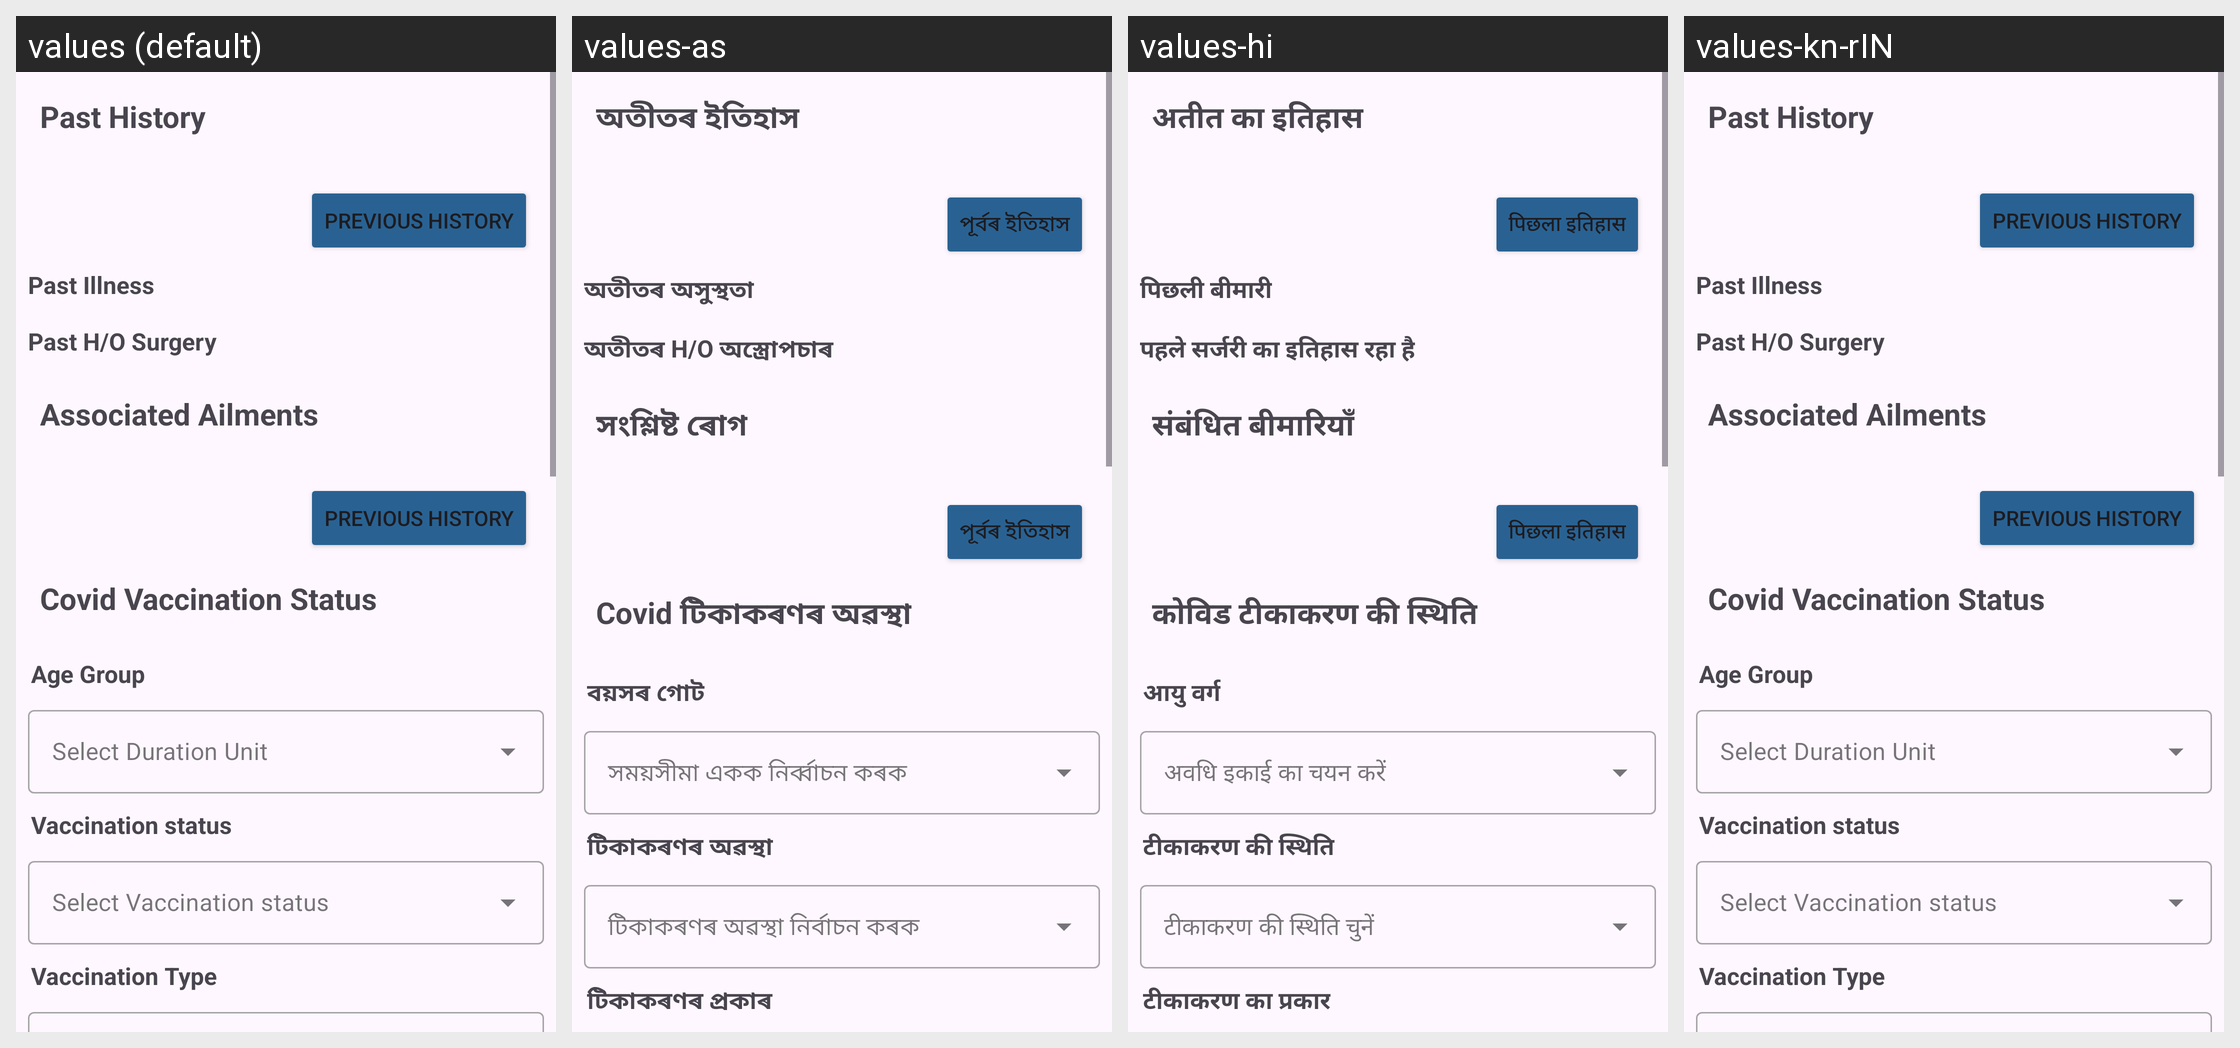

Translations of the strings shown on this Android screen, per locale in the grid:
Android screen res/layout/fragment_history_custom.xml rendered under 4 locales, left to right: values (default), values-as, values-hi, values-kn-rIN. Device: Nexus 5 (rendered at 1080×1920; each locale shown at half size, 540×960, under a caption strip naming it); theme Theme.CHO.
Strings drawn on this screen, with the default value and each locale's value (text and hints the layout hard-codes, and strings that could not be matched under every locale, appear in the picture but are not listed):

past_history
  values: Past History
  values-as: অতীতৰ ইতিহাস
  values-hi: अतीत का इतिहास
  values-kn-rIN: Past History

previous_history
  values: Previous History
  values-as: পূৰ্বৰ ইতিহাস
  values-hi: पिछला इतिहास
  values-kn-rIN: Previous History

past_illness
  values: Past Illness
  values-as: অতীতৰ অসুস্থতা
  values-hi: पिछली बीमारी
  values-kn-rIN: Past Illness

past_h_o_surgery
  values: Past H/O Surgery
  values-as: অতীতৰ H/O অস্ত্ৰোপচাৰ
  values-hi: पहले सर्जरी का इतिहास रहा है
  values-kn-rIN: Past H/O Surgery

associated_ailments
  values: Associated Ailments
  values-as: সংশ্লিষ্ট ৰোগ
  values-hi: संबंधित बीमारियाँ
  values-kn-rIN: Associated Ailments

covid_vaccination_status
  values: Covid Vaccination Status
  values-as: Covid টিকাকৰণৰ অৱস্থা
  values-hi: कोविड टीकाकरण की स्थिति
  values-kn-rIN: Covid Vaccination Status

age_group
  values: Age Group
  values-as: বয়সৰ গোট
  values-hi: आयु वर्ग
  values-kn-rIN: Age Group

vaccination_status
  values: Vaccination status
  values-as: টিকাকৰণৰ অৱস্থা
  values-hi: टीकाकरण की स्थिति
  values-kn-rIN: Vaccination status

vaccination_type
  values: Vaccination Type
  values-as: টিকাকৰণৰ প্ৰকাৰ
  values-hi: टीकाकरण का प्रकार
  values-kn-rIN: Vaccination Type
